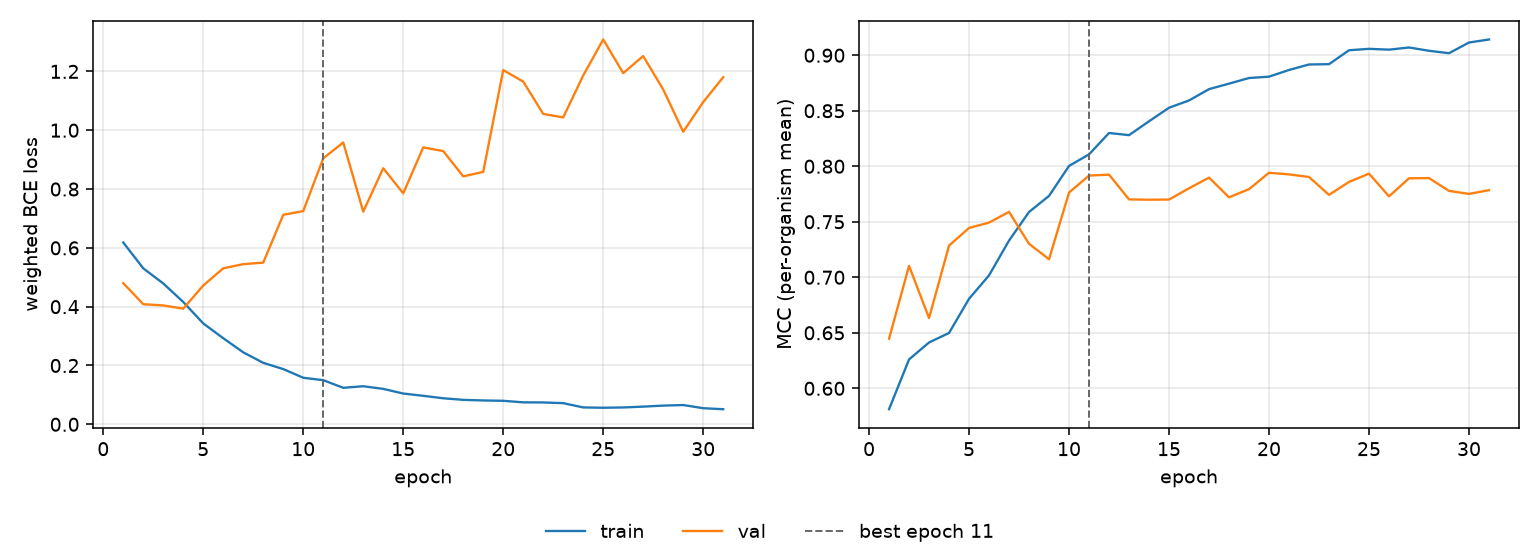

The file beside this chart, header and first rows:
epoch, tr_loss, vl_loss, tr_mcc, vl_mcc, is_best
1, 0.6182, 0.4801, 0.5812, 0.6447, False
2, 0.5304, 0.4084, 0.626, 0.7103, False
3, 0.479, 0.4042, 0.6413, 0.6633, False
4, 0.4159, 0.3934, 0.6499, 0.7285, False
5, 0.343, 0.472, 0.6806, 0.7445, False
6, 0.2927, 0.5305, 0.7018, 0.7493, False
7, 0.2447, 0.5446, 0.7331, 0.7589, False
8, 0.209, 0.5498, 0.7588, 0.7301, False
9, 0.1878, 0.7124, 0.7733, 0.7163, False
10, 0.1583, 0.725, 0.8003, 0.7763, False
11, 0.1501, 0.9044, 0.8107, 0.7916, True
12, 0.1241, 0.9583, 0.83, 0.7925, False
13, 0.1294, 0.7232, 0.828, 0.7701, False
14, 0.1205, 0.8707, 0.8405, 0.7699, False
15, 0.1046, 0.7855, 0.8527, 0.77, False
16, 0.09688, 0.9415, 0.8593, 0.7801, False
17, 0.08851, 0.9291, 0.8695, 0.7898, False
18, 0.08313, 0.843, 0.8744, 0.772, False
19, 0.0811, 0.8584, 0.8795, 0.7794, False
20, 0.0799, 1.204, 0.8807, 0.7942, False
21, 0.07462, 1.165, 0.8867, 0.7927, False
22, 0.07432, 1.055, 0.8917, 0.7903, False
23, 0.07193, 1.044, 0.8919, 0.7742, False
24, 0.0574, 1.186, 0.9045, 0.7859, False
25, 0.05629, 1.309, 0.9058, 0.7933, False
26, 0.05729, 1.194, 0.905, 0.7729, False
27, 0.06012, 1.252, 0.907, 0.7891, False
28, 0.06359, 1.138, 0.904, 0.7893, False
29, 0.06554, 0.9947, 0.9018, 0.7778, False
30, 0.05475, 1.096, 0.9114, 0.7751, False
31, 0.05132, 1.18, 0.9142, 0.7784, False
